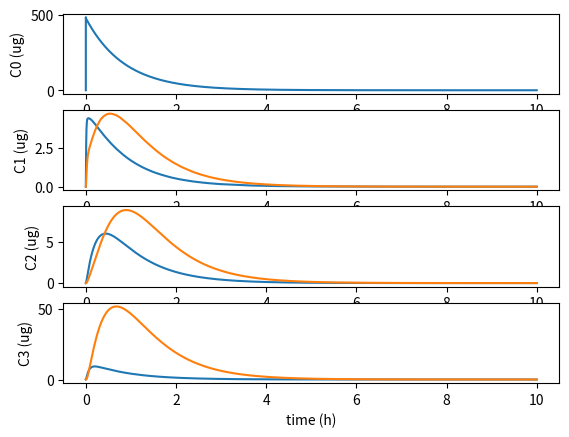

Source code (Python):
import numpy as np
from scipy.integrate import solve_ivp
import matplotlib.pyplot as plt
import math 

def ketamine_inj(t, t_start, t_repeat, q):
  inj_time = 1/3600
  if t > t_start:
    n_stim = int((t - t_start)//t_repeat)
    if (t > (t_start + n_stim * t_repeat)) and (t <= (t_start + inj_time + n_stim * t_repeat)):
      f = q/inj_time
    else:
      f = 0
  else:
    f = 0
  return f

##Function of occupacy ratio of NMDA receptors depending on ketamine and norketamine concentration (uM)
#This function assumes that k and nk don't inhibit each other, and that glutamate concentration has no effect on binding rate of k and nk, since their binding stregth is much greater. 
def inhib_NMDA(k, nk):
  #Hill equation (MM non-competitive inhibition)
  #Not affected by glutamate concentration.
  n_k = 1.4 #Hill number ketamine. 
  n_nk = 1.2 #Hill number nor-ketamine.
  Ki_k = 2 #Ketamine concentration for half occupacy (uM)
  Ki_nk = 17 #Norketamine concentration for half occupacy (uM)
  
  f = 1/(1 + (Ki_k/k)**n_k) + 1/(1 + (Ki_nk/nk)**n_nk)

  return f

# function that returns dz/dt
def comp_model(t, y, ketamine_start_time, ketamine_repeat_time, ketamine_q_inj):
  #Constant rates in min-1, from literature.
  
  k01 = 0.75*1.5625
  k10 = 1.4*82.5
  k12 = 0.75*28.5
  k21 = 5.25
  k13 = 100
  k31 = 5


  k10_nk = 0.5*82.5
  k12_nk = 0.5*28.5
  k21_nk = 0.75*5.25
  k13_nk = 0.8*100
  k31_nk = 5
	
  q1 = 0.5*162.5 #ketamine -> norketamine in blood (h^-1). 
  q2 = 0.05 #ketamine -> norketamine in brain (h^-1). 
  q3 = 0.5*25 #ketamine -> norketamine in periphery (liver)  #(h^-1).

  # y[0] = Peritoneum concentration of ketamine in ug.
  # y[1] = Blood concentration of ketamine in ug.
  # y[2] = Blood concentration of norketamine in ug.
  # y[3] = Brain concentration of ketamine in ug.
  # y[4] = Brain concentration of norketamine in ug.
  # y[5] = Periphery concentration of ketamine in ug.
  # y[6] = Periphery concentration of norketamine in ug. 

  # Parameters.
  protein_binding_k = 0.60
  protein_binding_nk = 0.5
  protein_brain_binding = 0.15
  
  dy = np.zeros(7)
  #Equations
  dy[0] = ketamine_inj(t, ketamine_start_time, ketamine_repeat_time, ketamine_q_inj) - k01*(y[0])
  
  dy[1] = k01*(y[0]) - (k10 + k12+ k13)*(y[1]*(1-protein_binding_k)) + k21*(y[3]*(1-protein_brain_binding)) + k31*(y[5]) - q1 * y[1]*(1-protein_binding_k)

  dy[2] = q1 * y[1] * (1-protein_binding_k) - (k10_nk + k12_nk + k13_nk)*(y[2]*(1-protein_binding_nk)) - k21_nk*(y[4]*(1-protein_brain_binding)) + k31_nk*(y[6])
  
  dy[3] = k12*(y[1]*(1-protein_binding_k)) - k21*(y[3]*(1-protein_brain_binding)) - q2 * y[3]

  dy[4] = q2 * y[3] + k12_nk*y[2]*(1-protein_binding_nk) - k21_nk*(y[4]*(1-protein_brain_binding))
  
  dy[5] = k13*(y[1]*(1-protein_binding_k)) - k31*(y[5]) - q3 * y[5]

  dy[6] = q3 * y[5] + k13_nk*(y[2]*(1-protein_binding_nk)) - k31_nk*(y[6])
  
  return dy





#Time array.
t_factor = 3600 # Time factor for graphs.
time = 10*3600/t_factor # Time of simulation depending on t_factor.
sampling_rate =10*t_factor #number of samples per time factor units.
time_array = np.linspace(0, time, math.floor(time * sampling_rate + 1))
h = time_array[3] - time_array[1] #Step size




## Compartmental models parameters.
weight = 20                          # Mouse weight in g
volume_factor = 5                                                      # ml/kg of body weight.
volume_injection = volume_factor*(weight/1000)                         # in ml.
IP_volume = 2 # in ml.
plasma_volume = 2 # in ml.
brain_volume = 0.41 # in ml.
peripheral_volume = 25 # in ml.

# Volumes in mL.
v0 = IP_volume+volume_injection
v1 = plasma_volume
v2 = brain_volume
v3 = peripheral_volume

#Dose parameters for ketamine. 
ketamine_dose_factor = 30                     # mg/kg of body weight. 
ketamine_start_time = 0*3600/t_factor           # Starting time of ketamine dose in same units as t_factor.
ketamine_dose = (ketamine_dose_factor*1e6)*(weight/1000) * 0.001 # In ug. 
ketamine_repeat_time = 8*3600/t_factor #Time for repeat of dose. 
ketamine_bioavailability = 0.8

#Molecular weight of escitalopram.
ketamine_molecular_weight = 237.725 #g/mol, or ug/umol.



#Initial conditions
y0 = [0, 0, 0, 0, 0, 0, 0]

arguments = (ketamine_start_time, ketamine_repeat_time, ketamine_dose*ketamine_bioavailability)
 
#Get solution of the differential equation.

sol = solve_ivp(comp_model, t_span = (time_array[0], time_array[-1]), t_eval = time_array, y0 = y0, method = 'RK45', args = arguments)

plt.figure()
plt.subplot(4,1,1)
plt.plot(time_array, sol.y[0, :])
plt.ylabel('C0 (ug)')
plt.subplot(4,1,2)
plt.plot(time_array, sol.y[1, :])
plt.plot(time_array, sol.y[2, :])
plt.ylabel('C1 (ug)')
plt.subplot(4,1,3)
plt.plot(time_array, sol.y[3, :])
plt.plot(time_array, sol.y[4, :])
plt.ylabel('C2 (ug)')
plt.subplot(4,1,4)
plt.plot(time_array, sol.y[5, :])
plt.plot(time_array, sol.y[6, :])
plt.ylabel('C3 (ug)')
plt.xlabel('time (h)')
plt.show()
